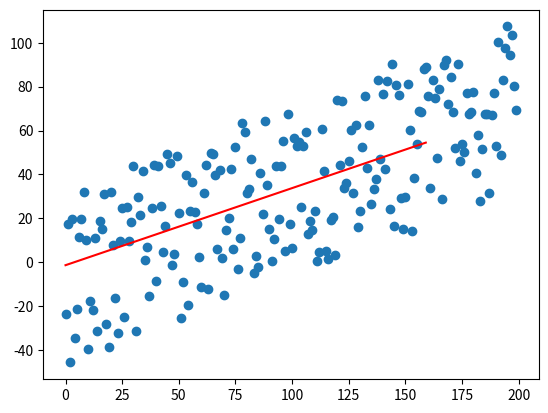

Generate this figure with matplotlib:
import math
import random

import numpy
import numpy as np
import matplotlib.pyplot as plt

# splitting the data in 80% (Train) / 20% (Test)
def Train_test_split(X , Y):
    X_Train = X[:int(len(X)*0.8)]
    Y_Train = Y[:int(len(X) * 0.8)]
    X_Test = X[int(len(X)*0.8):]
    Y_Test = Y[int(len(X) * 0.8):]

    return X_Train,Y_Train,X_Test,Y_Test

# running the line equation given the factors
def predict(X,m,c):
    Y_hat = X*m +c
    return Y_hat

# calculating the Mean square error after the prediction
def MSE(Y,Y_hat):
    error_squared = sum(((Y-Y_hat) ** 2) )/ len(Y)
    return error_squared

def GD(X_train,Y_train,m,c,learning_rate):
    for i in range(10000):
        Y_hat = predict(X_train,m,c)
        Dm =(numpy.float64(-2)/len(X_train)) * X_train.T.dot(Y_train-Y_hat)
        Dc = (numpy.float64(-2)/len(X_train)) * sum((Y_train-Y_hat))
        m = m - (learning_rate * Dm)
        c = c - (learning_rate * Dc)
        #print(MSE(Y_train,Y_hat))
    return m,c

if __name__ == '__main__':
    # creating numbers from 0 to 199
    x = np.arange(200)
    # creating a set of number that can be used as bias for th Y value
    delta = np.random.uniform(-50,30,size=(200,))
    # creating the y coordinate values
    y = .4 * x + 3 + delta
    # splitting the data
    X_Train,Y_Train,X_Test,Y_Test = Train_test_split(x,y)

    # initializing the slope and the bias
    m = 1
    c = 1
    learning_rate = 0.0001
    Y_hat = predict(X_Train, m, c)
    print('initial error : ',MSE(Y_hat,Y_Train))

    m,c = GD(X_Train,Y_Train,m,c,learning_rate)

    print('optimal Slope value :' + str(m))
    print('optimal constant value :' + str(c))
    Y_hat = predict(X_Test, m, c)
    print('the error for the test sample : ',MSE(Y_Test,Y_hat))

    plt.plot(X_Train,predict(X_Train,m,c), color='red')

    #plotting it
    plt.scatter(x,y)
    plt.show()